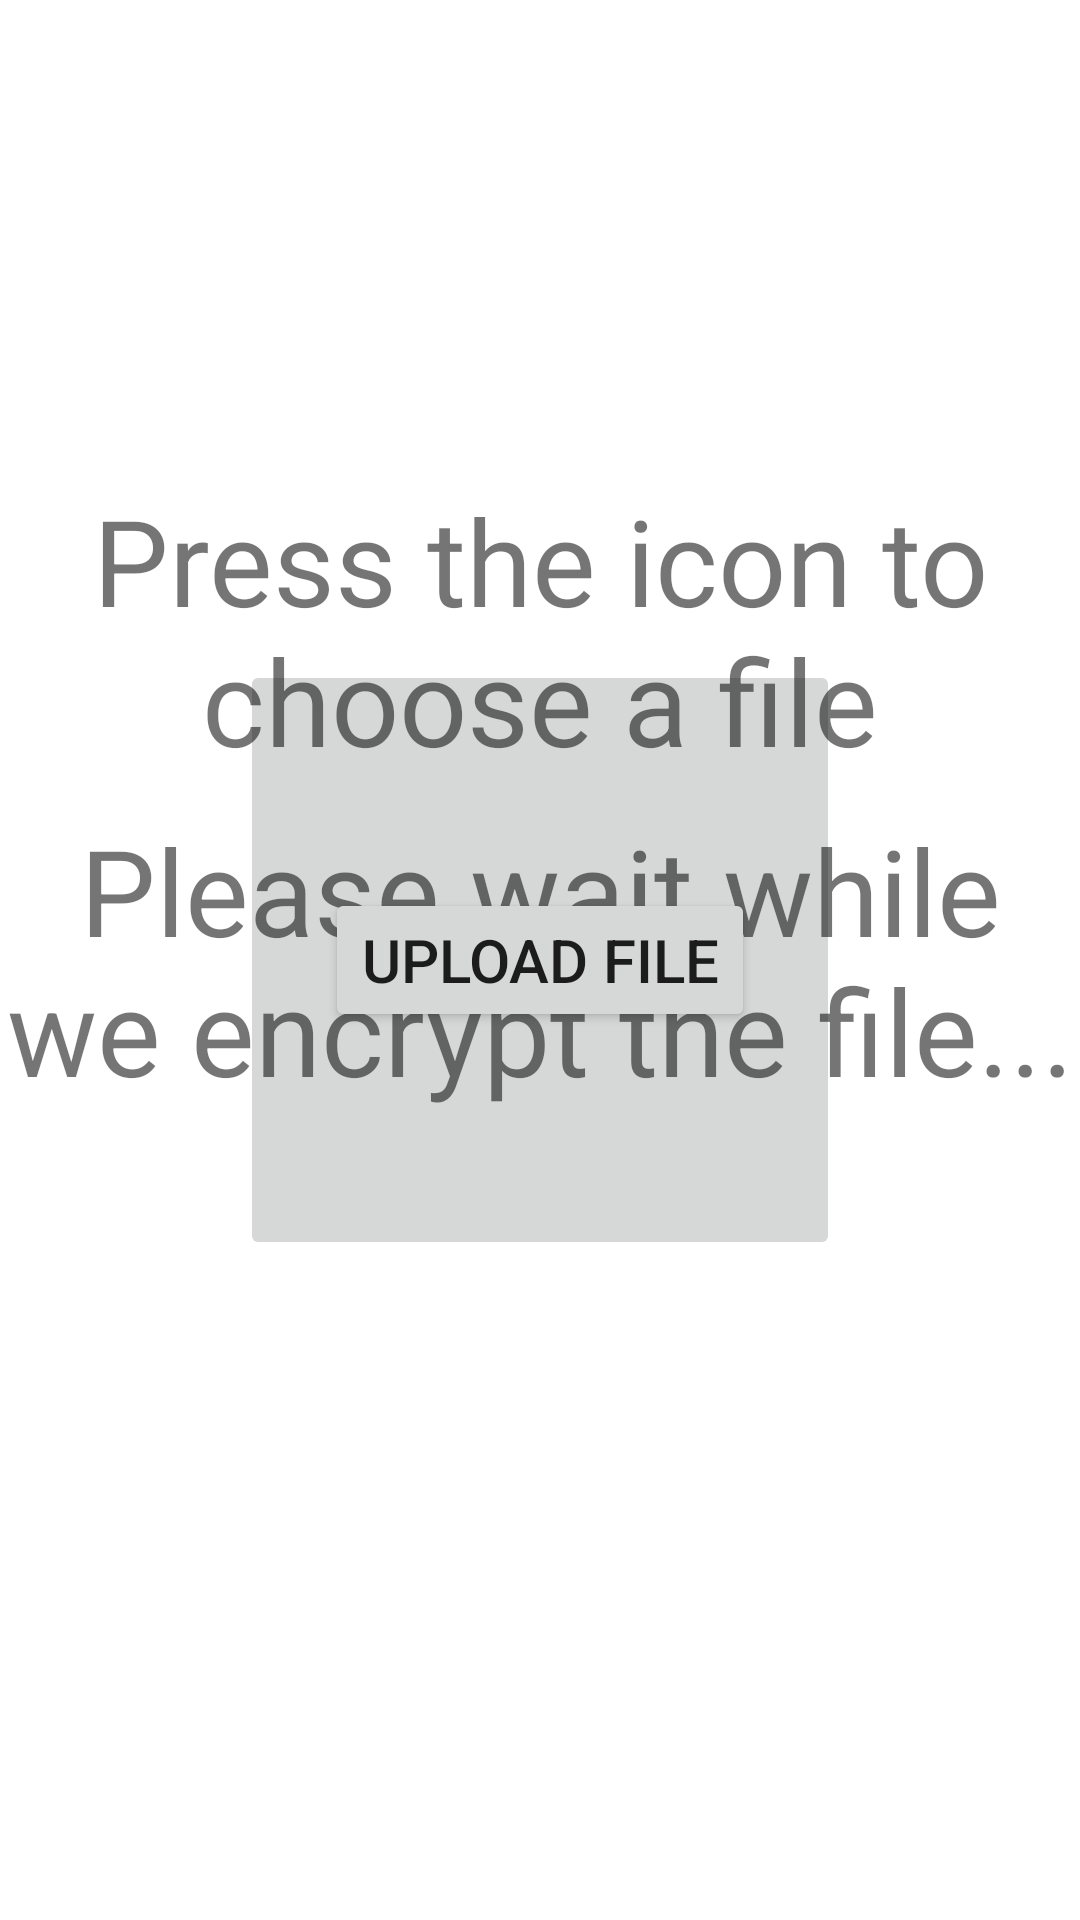

Layout XML and referenced resources for this Android screen:
<!-- AndroidManifest.xml: application theme Theme.FYP5 -->
<!-- res/layout/activity_data_transfer.xml -->
<?xml version="1.0" encoding="utf-8"?>
<androidx.constraintlayout.widget.ConstraintLayout xmlns:android="http://schemas.android.com/apk/res/android"
    xmlns:app="http://schemas.android.com/apk/res-auto"
    xmlns:tools="http://schemas.android.com/tools"
    android:layout_width="match_parent"
    android:layout_height="match_parent"
    tools:context=".DataTransfer">

    <ImageButton
        android:id="@+id/DT_UPLOAD"
        android:layout_width="200dp"
        android:layout_height="200dp"
        app:layout_constraintBottom_toBottomOf="parent"
        app:layout_constraintEnd_toEndOf="parent"
        app:layout_constraintStart_toStartOf="parent"
        app:layout_constraintTop_toTopOf="parent"
        android:src="@drawable/ic_baseline_file_upload_24"
        android:scaleType="fitXY"/>

    <TextView
        android:id="@+id/DT_TEXT1"
        android:layout_width="match_parent"
        android:layout_height="wrap_content"
        android:layout_marginTop="160dp"
        android:gravity="center"
        android:text="Press the icon to choose a file"
        android:textSize="40dp"
        app:layout_constraintEnd_toEndOf="parent"
        app:layout_constraintStart_toStartOf="parent"
        app:layout_constraintTop_toTopOf="parent" />

    <TextView
        android:id="@+id/DT_TEXT2"
        android:layout_width="match_parent"
        android:layout_height="wrap_content"
        android:textSize="40dp"
        android:text="Please wait while we encrypt the file..."
        android:gravity="center"
        app:layout_constraintBottom_toBottomOf="parent"
        app:layout_constraintEnd_toEndOf="parent"
        app:layout_constraintStart_toStartOf="parent"
        app:layout_constraintTop_toTopOf="parent" />

    <Button
        android:id="@+id/DT_UPLOADBTN"
        android:layout_width="wrap_content"
        android:layout_height="wrap_content"
        android:text="UPLOAD FILE"
        android:textSize="20dp"
        app:layout_constraintBottom_toBottomOf="parent"
        app:layout_constraintEnd_toEndOf="parent"
        app:layout_constraintStart_toStartOf="parent"
        app:layout_constraintTop_toTopOf="parent" />



</androidx.constraintlayout.widget.ConstraintLayout>
<!-- resources referenced by this layout -->
<resources>
  <style name="Theme.FYP5" parent="Theme.MaterialComponents.DayNight.DarkActionBar">
          
          <item name="colorPrimary">@color/purple_500</item>
          <item name="colorPrimaryVariant">@color/purple_700</item>
          <item name="colorOnPrimary">@color/white</item>
          
          <item name="colorSecondary">@color/teal_200</item>
          <item name="colorSecondaryVariant">@color/teal_700</item>
          <item name="colorOnSecondary">@color/black</item>
          
          <item name="android:statusBarColor">?attr/colorPrimaryVariant</item>
          
      </style>
  <color name="purple_500">#FF6200EE</color>
  <color name="purple_700">#FF3700B3</color>
  <color name="white">#FFFFFFFF</color>
  <color name="teal_200">#FF03DAC5</color>
  <color name="teal_700">#FF018786</color>
  <color name="black">#FF000000</color>
</resources>
